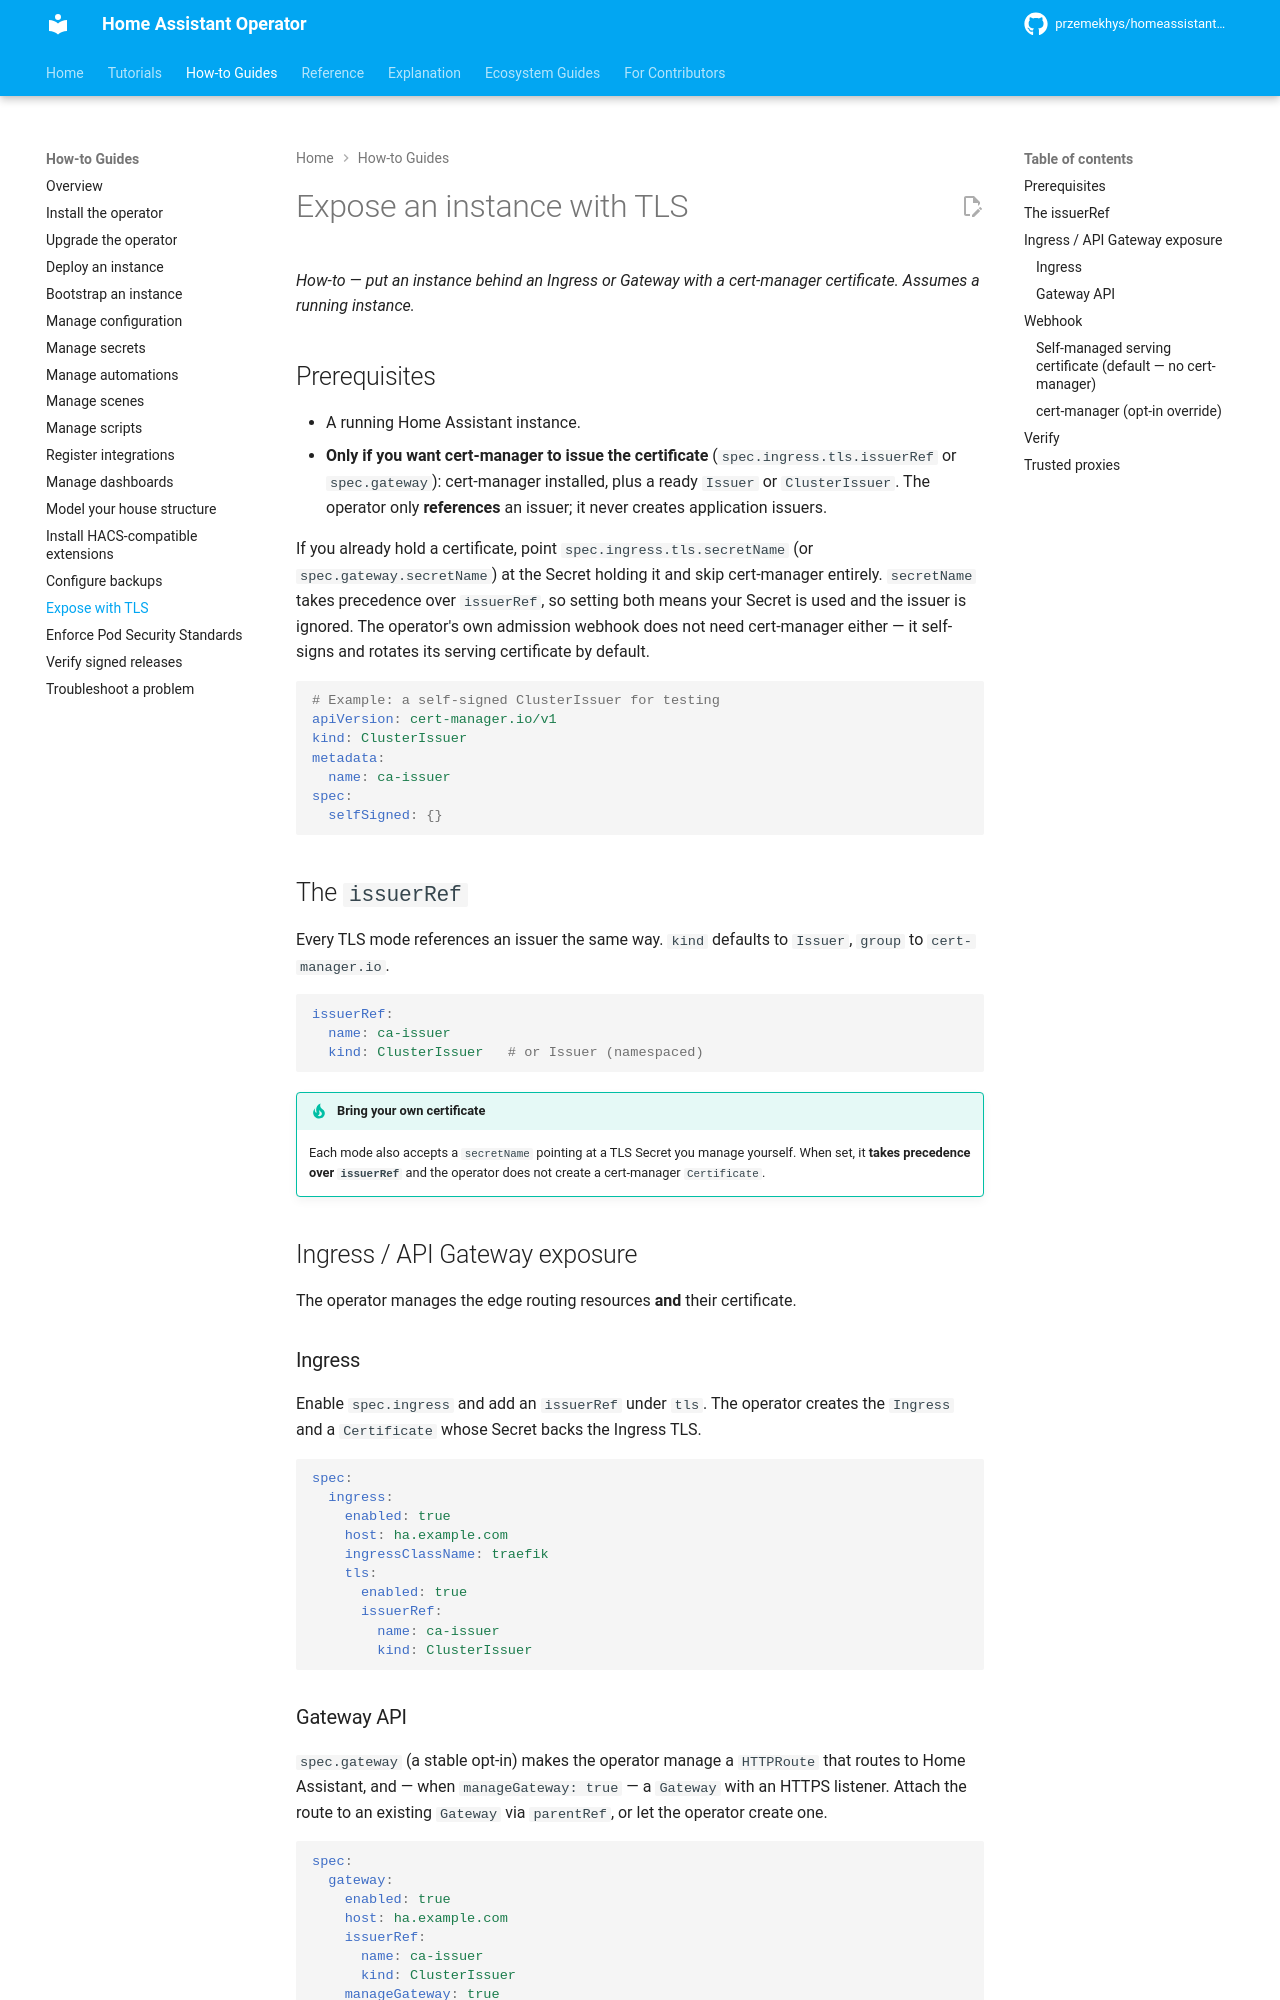

repository: przemekhys/homeassistant-operator · page: how-to/expose-with-tls/index.html · generator: mkdocs

# Expose an instance with TLS

*How-to — put an instance behind an Ingress or Gateway with a cert-manager certificate. Assumes a running instance.*

## Prerequisites

- A running Home Assistant instance.
- **Only if you want cert-manager to issue the certificate** (`spec.ingress.tls.issuerRef`
  or `spec.gateway`): cert-manager installed, plus a ready `Issuer` or
  `ClusterIssuer`. The operator only **references** an issuer; it never creates
  application issuers.

If you already hold a certificate, point `spec.ingress.tls.secretName` (or
`spec.gateway.secretName`) at the Secret holding it and skip cert-manager
entirely. `secretName` takes precedence over `issuerRef`, so setting both means
your Secret is used and the issuer is ignored. The operator's own admission
webhook does not need cert-manager either — it self-signs and rotates its
serving certificate by default.

```yaml
# Example: a self-signed ClusterIssuer for testing
apiVersion: cert-manager.io/v1
kind: ClusterIssuer
metadata:
  name: ca-issuer
spec:
  selfSigned: {}
```

## The `issuerRef`

Every TLS mode references an issuer the same way. `kind` defaults to `Issuer`,
`group` to `cert-manager.io`.

```yaml
issuerRef:
  name: ca-issuer
  kind: ClusterIssuer   # or Issuer (namespaced)
```

!!! tip "Bring your own certificate"
    Each mode also accepts a `secretName` pointing at a TLS Secret you manage
    yourself. When set, it **takes precedence over `issuerRef`** and the operator
    does not create a cert-manager `Certificate`.

## Ingress / API Gateway exposure

The operator manages the edge routing resources **and** their certificate.

### Ingress

Enable `spec.ingress` and add an `issuerRef` under `tls`. The operator creates the
`Ingress` and a `Certificate` whose Secret backs the Ingress TLS.

```yaml
spec:
  ingress:
    enabled: true
    host: ha.example.com
    ingressClassName: traefik
    tls:
      enabled: true
      issuerRef:
        name: ca-issuer
        kind: ClusterIssuer
```

### Gateway API

`spec.gateway` (a stable opt-in) makes the operator manage a `HTTPRoute` that routes
to Home Assistant, and — when `manageGateway: true` — a `Gateway` with an HTTPS
listener. Attach the route to an existing `Gateway` via `parentRef`, or let the
operator create one.

```yaml
spec:
  gateway:
    enabled: true
    host: ha.example.com
    issuerRef:
      name: ca-issuer
      kind: ClusterIssuer
    manageGateway: true
    gatewayClassName: traefik # existing GatewayClass provided by the platform
```

To attach the route to an existing Gateway instead, replace `manageGateway` and
`gatewayClassName` with a `parentRef` containing the Gateway name and, when
needed, its namespace and listener `sectionName`. `parentRef` takes precedence
if both forms are configured, and `gatewayClassName` never modifies an external
Gateway.

Omitting `gatewayClassName` defaults a managed Gateway to the `traefik` class.
You can change the field declaratively; removing it restores the `traefik`
default. Clusters using another Gateway controller should set the field
explicitly.

!!! note "What the operator does not manage"
    The operator does **not** manage the `GatewayClass` or the Ingress/Gateway
    controller itself — those are provided by your platform. `gatewayClassName`
    only selects an existing class; it does not create or discover one. The
    operator manages the routing resources and the certificate.
